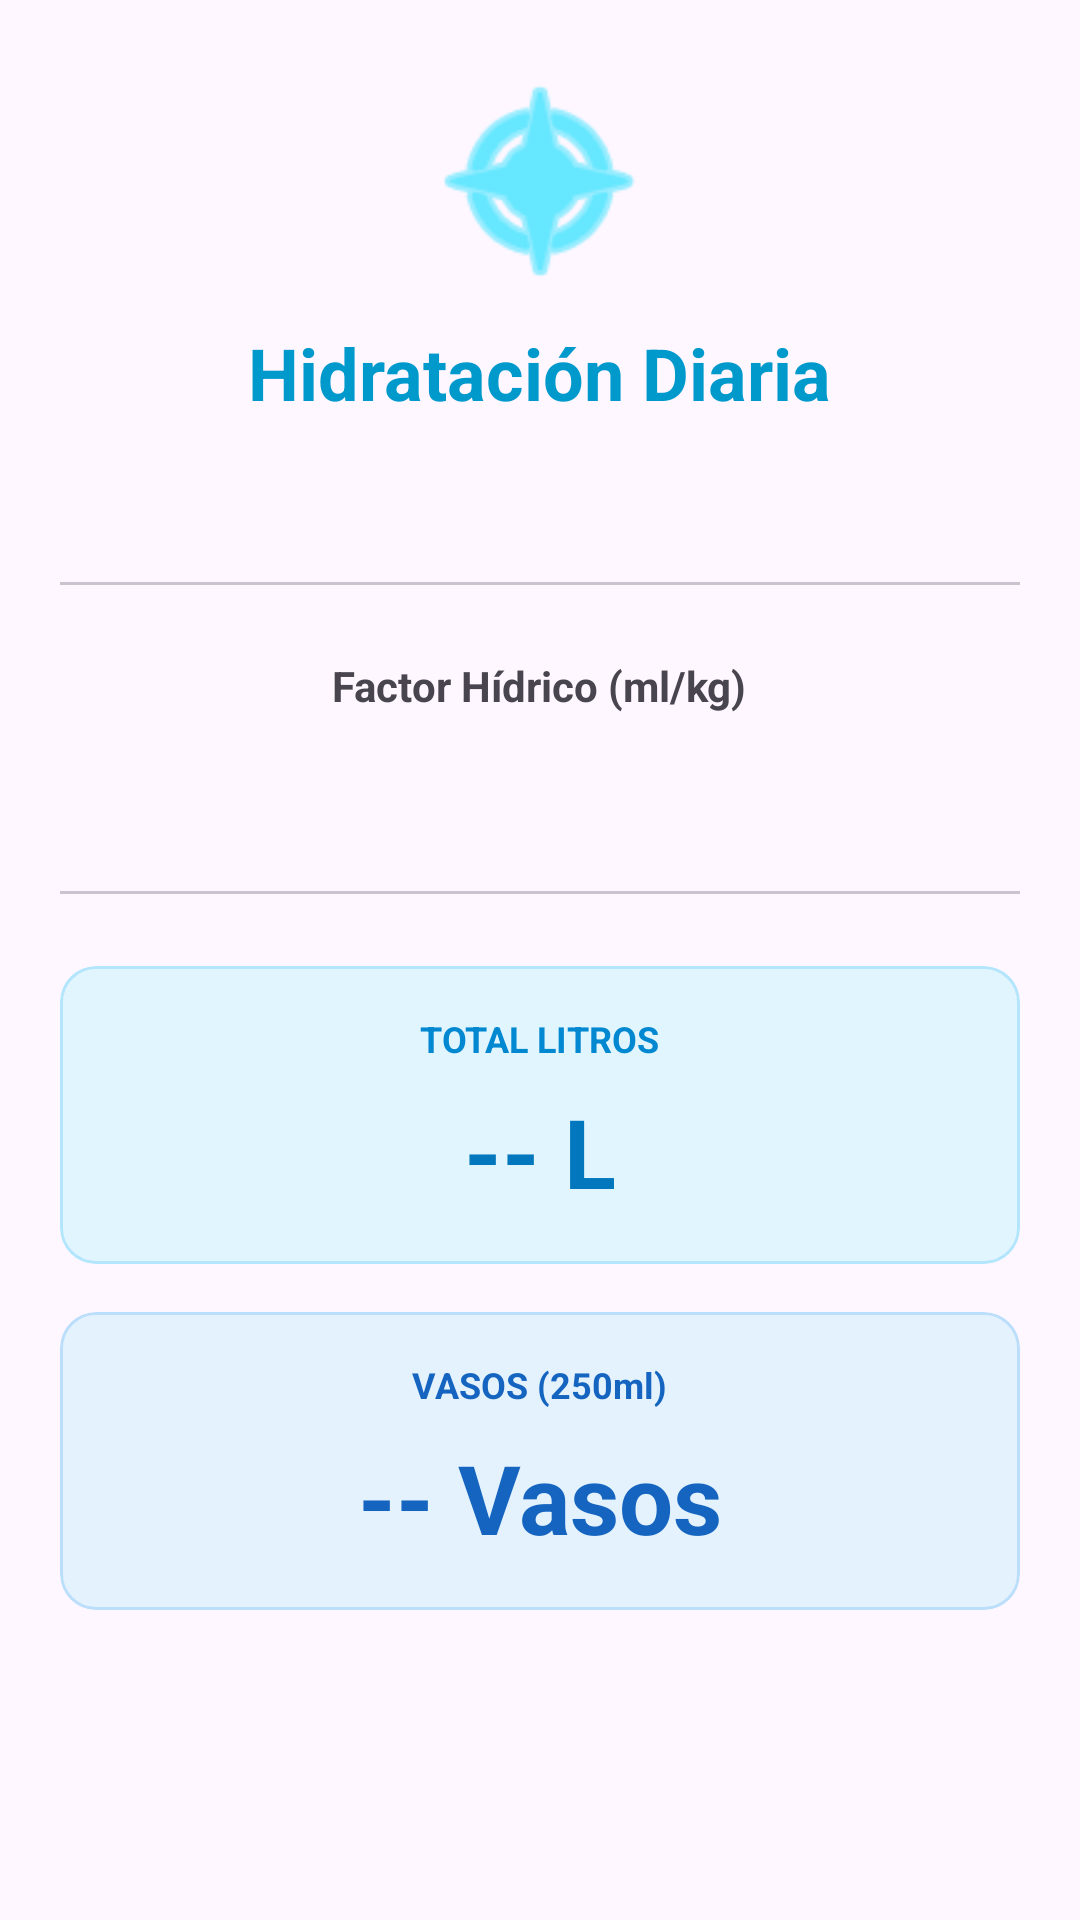

This screen was rendered from an Android layout file. Write that file and the resources it references.
<!-- AndroidManifest.xml: application theme Theme.NutricheckProject -->
<!-- res/layout/fragment_water_calculator.xml -->
<?xml version="1.0" encoding="utf-8"?>
<ScrollView xmlns:android="http://schemas.android.com/apk/res/android"
    xmlns:app="http://schemas.android.com/apk/res-auto"
    xmlns:tools="http://schemas.android.com/tools"
    android:layout_width="match_parent"
    android:layout_height="match_parent"
    tools:context=".ui.WaterCalculatorFragment">

    <LinearLayout
        android:layout_width="match_parent"
        android:layout_height="wrap_content"
        android:orientation="vertical"
        android:padding="20dp"
        android:gravity="center_horizontal">

        <ImageView
            android:layout_width="80dp"
            android:layout_height="80dp"
            android:src="@android:drawable/ic_menu_compass"
            app:tint="@android:color/holo_blue_bright"
            android:contentDescription="@null"
            android:layout_marginBottom="8dp"/>

        <TextView
            android:layout_width="wrap_content"
            android:layout_height="wrap_content"
            android:text="@string/hydration_header"
            android:textAppearance="@style/TextAppearance.MaterialComponents.Headline5"
            android:textColor="@android:color/holo_blue_dark"
            android:textStyle="bold"
            android:layout_marginBottom="8dp"/>

        <TextView
            android:id="@+id/tv_patient_weight"
            android:layout_width="wrap_content"
            android:layout_height="wrap_content"
            tools:text="@string/peso_del_paciente_70_kg"
            android:textAppearance="@style/TextAppearance.MaterialComponents.Body1"
            android:layout_marginBottom="24dp"/>

        <com.google.android.material.divider.MaterialDivider
            android:layout_width="match_parent"
            android:layout_height="wrap_content"
            android:layout_marginBottom="24dp"/>

        <TextView
            android:layout_width="wrap_content"
            android:layout_height="wrap_content"
            android:text="@string/factor_label"
            android:textStyle="bold"
            android:layout_marginBottom="8dp"/>

        <com.google.android.material.button.MaterialButtonToggleGroup
            android:id="@+id/toggle_factor"
            android:layout_width="wrap_content"
            android:layout_height="wrap_content"
            app:singleSelection="true"
            app:selectionRequired="true"
            app:checkedButton="@id/btn_35ml"
            android:layout_marginBottom="8dp">

            <Button
                android:id="@+id/btn_30ml"
                style="@style/Widget.MaterialComponents.Button.OutlinedButton"
                android:layout_width="wrap_content"
                android:layout_height="wrap_content"
                android:text="@string/ml_30"/>
            <Button
                android:id="@+id/btn_35ml"
                style="@style/Widget.MaterialComponents.Button.OutlinedButton"
                android:layout_width="wrap_content"
                android:layout_height="wrap_content"
                android:text="@string/ml_35"/>
            <Button
                android:id="@+id/btn_40ml"
                style="@style/Widget.MaterialComponents.Button.OutlinedButton"
                android:layout_width="wrap_content"
                android:layout_height="wrap_content"
                android:text="@string/ml_40"/>
            <Button
                android:id="@+id/btn_45ml"
                style="@style/Widget.MaterialComponents.Button.OutlinedButton"
                android:layout_width="wrap_content"
                android:layout_height="wrap_content"
                android:text="@string/ml_45"/>
        </com.google.android.material.button.MaterialButtonToggleGroup>

        <TextView
            android:id="@+id/tv_factor_desc"
            android:layout_width="wrap_content"
            android:layout_height="wrap_content"
            tools:text="@string/adulto_promedio"
            android:textStyle="italic"
            android:textColor="@android:color/darker_gray"
            android:layout_marginBottom="24dp"/>

        <com.google.android.material.divider.MaterialDivider
            android:layout_width="match_parent"
            android:layout_height="wrap_content"
            android:layout_marginBottom="24dp"/>

        <com.google.android.material.card.MaterialCardView
            android:layout_width="match_parent"
            android:layout_height="wrap_content"
            app:cardCornerRadius="12dp"
            app:cardElevation="0dp"
            app:strokeColor="#B3E5FC"
            app:strokeWidth="1dp"
            app:cardBackgroundColor="#E1F5FE"
            android:layout_marginBottom="16dp">

            <LinearLayout
                android:layout_width="match_parent"
                android:layout_height="wrap_content"
                android:orientation="vertical"
                android:padding="16dp"
                android:gravity="center">

                <TextView
                    android:layout_width="wrap_content"
                    android:layout_height="wrap_content"
                    android:text="@string/result_liters"
                    android:textSize="12sp"
                    android:textStyle="bold"
                    android:textColor="#0288D1"/>

                <TextView
                    android:id="@+id/tv_result_liters"
                    android:layout_width="wrap_content"
                    android:layout_height="wrap_content"
                    android:text="@string/l"
                    android:textSize="32sp"
                    android:textStyle="bold"
                    android:textColor="#0277BD"
                    android:layout_marginTop="8dp"/>
            </LinearLayout>
        </com.google.android.material.card.MaterialCardView>

        <com.google.android.material.card.MaterialCardView
            android:layout_width="match_parent"
            android:layout_height="wrap_content"
            app:cardCornerRadius="12dp"
            app:cardElevation="0dp"
            app:strokeColor="#BBDEFB"
            app:strokeWidth="1dp"
            app:cardBackgroundColor="#E3F2FD">

            <LinearLayout
                android:layout_width="match_parent"
                android:layout_height="wrap_content"
                android:orientation="vertical"
                android:padding="16dp"
                android:gravity="center">

                <TextView
                    android:layout_width="wrap_content"
                    android:layout_height="wrap_content"
                    android:text="@string/result_glasses"
                    android:textSize="12sp"
                    android:textStyle="bold"
                    android:textColor="#1565C0"/>

                <TextView
                    android:id="@+id/tv_result_glasses"
                    android:layout_width="wrap_content"
                    android:layout_height="wrap_content"
                    android:text="@string/vasos"
                    android:textSize="32sp"
                    android:textStyle="bold"
                    android:textColor="#1565C0"
                    android:layout_marginTop="8dp"/>
            </LinearLayout>
        </com.google.android.material.card.MaterialCardView>

    </LinearLayout>
</ScrollView>
<!-- resources referenced by this layout -->
<resources>
  <string name="adulto_promedio">Adulto Promedio</string>
  <string name="factor_label">Factor Hídrico (ml/kg)</string>
  <string name="hydration_header">Hidratación Diaria</string>
  <string name="l">-- L</string>
  <string name="ml_30">30ml</string>
  <string name="ml_35">35ml</string>
  <string name="ml_40">40ml</string>
  <string name="ml_45">45ml</string>
  <string name="peso_del_paciente_70_kg">Peso del Paciente: 70 kg</string>
  <string name="result_glasses">VASOS (250ml)</string>
  <string name="result_liters">TOTAL LITROS</string>
  <string name="vasos">-- Vasos</string>
  <style name="Theme.NutricheckProject" parent="Base.Theme.NutricheckProject" />
  <style name="Base.Theme.NutricheckProject" parent="Theme.Material3.DayNight.NoActionBar">
          
          <item name="colorPrimary">@color/app_color</item>
      </style>
  <color name="app_color">#34A19E</color>
</resources>
